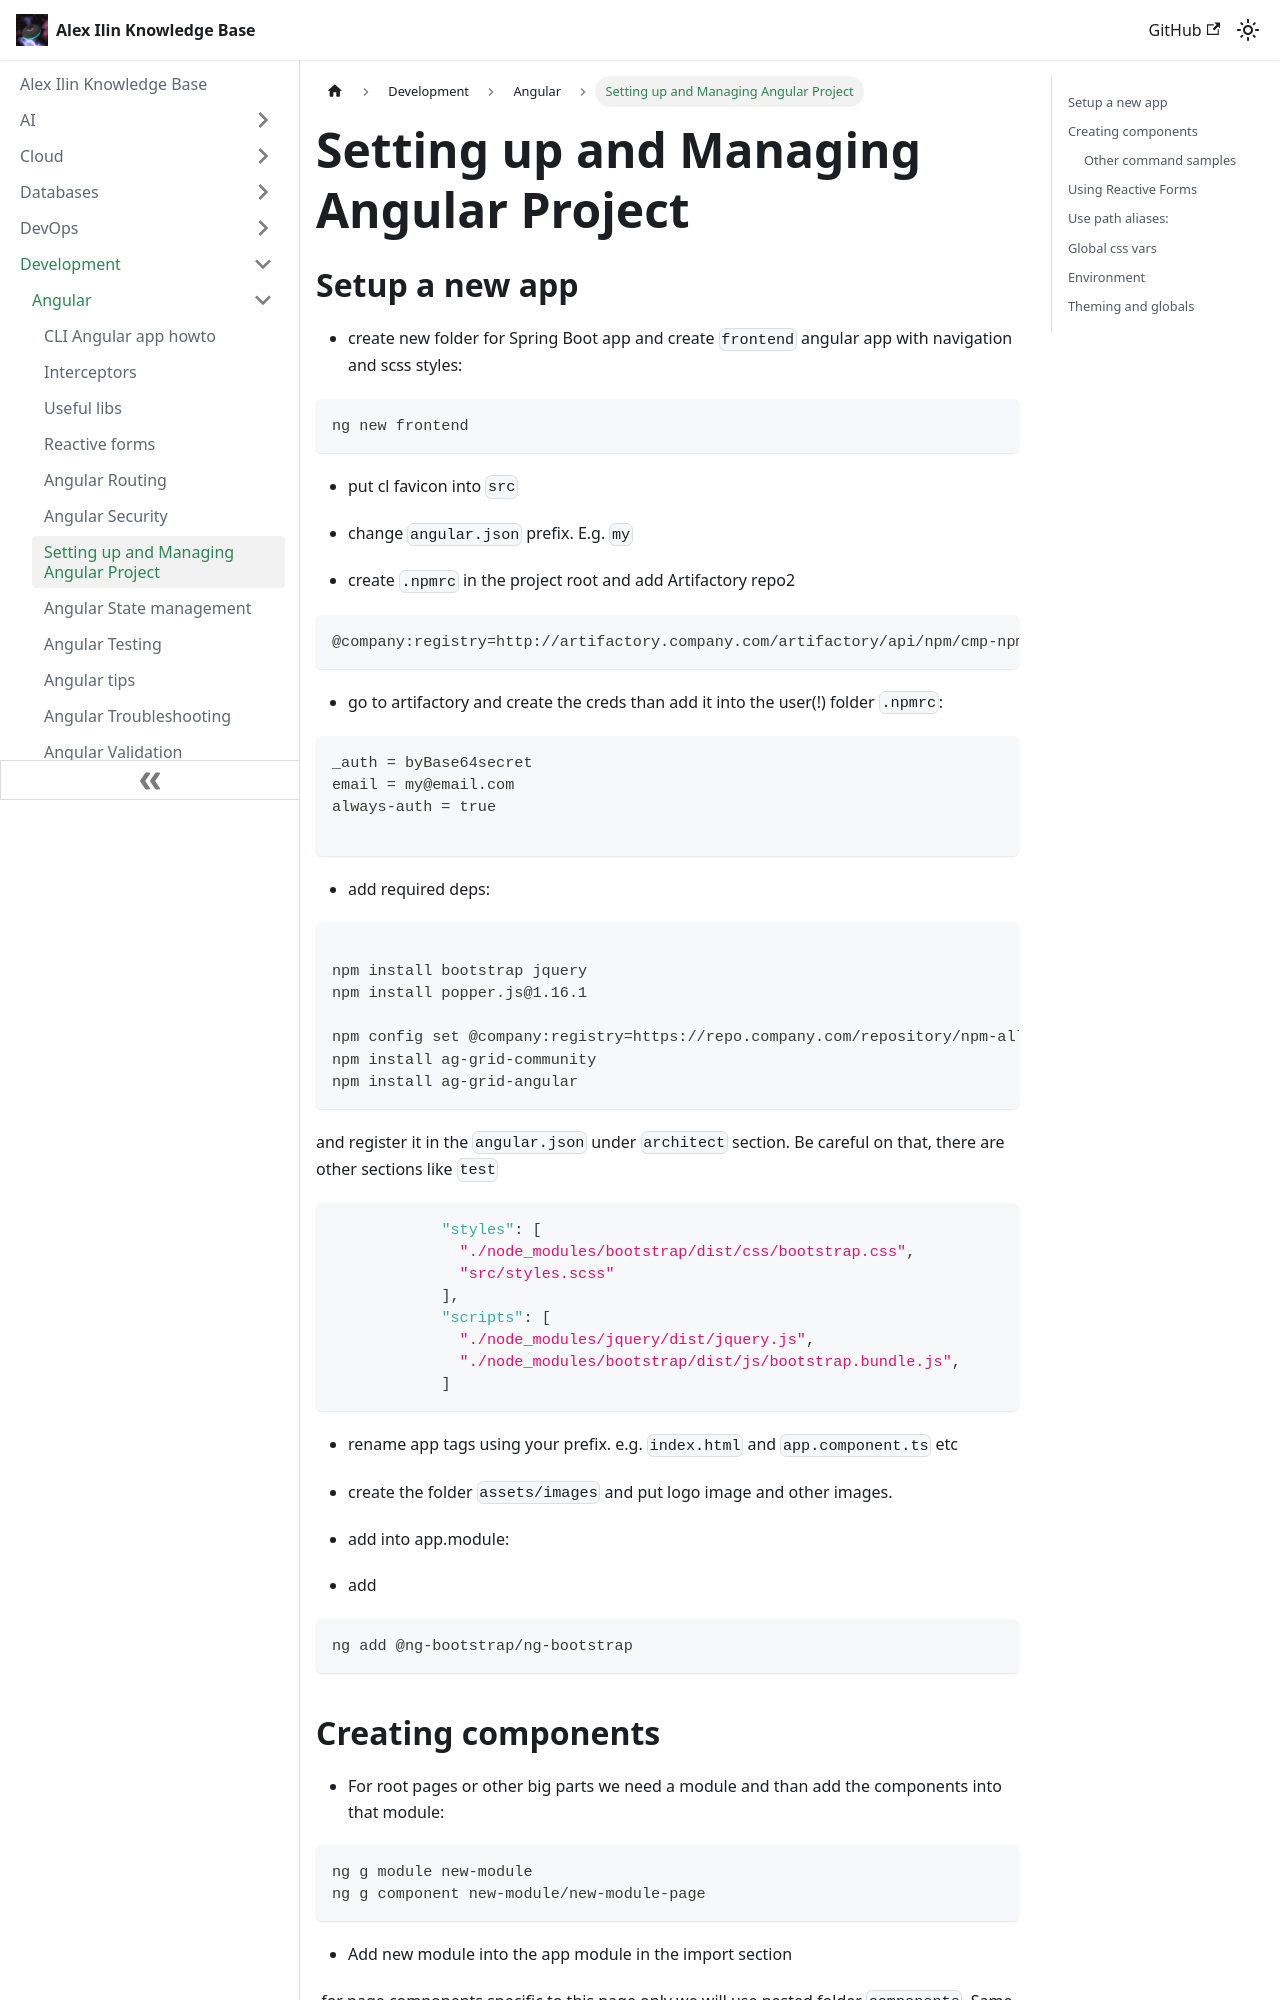

repository: engilyin/kb · page: Development/Angular/setup-angular-project/index.html · generator: docusaurus

# Setting up and Managing Angular Project

## Setup a new app

- create new folder for Spring Boot app and create `frontend` angular app with navigation and scss styles:

```shell
ng new frontend
```
- put cl favicon into `src`

- change `angular.json` prefix. E.g. `my`

- create `.npmrc` in the project root and add Artifactory repo2

```
@company:registry=http://artifactory.company.com/artifactory/api/npm/cmp-npm-release-libs-virtual/
```

- go to artifactory and create the creds than add it into the user(!) folder  `.npmrc`:

```
_auth = byBase64secret
email = my@email.com
always-auth = true

```

- add required deps:

```shell

npm install bootstrap jquery
npm install popper.js@1.16.1

npm config set @company:registry=https://repo.company.com/repository/npm-all
npm install ag-grid-community
npm install ag-grid-angular
```

and register it in the `angular.json` under `architect` section. Be careful on that, there are other sections like `test`

```json
            "styles": [
              "./node_modules/bootstrap/dist/css/bootstrap.css",
              "src/styles.scss"
            ],
            "scripts": [
              "./node_modules/jquery/dist/jquery.js",
              "./node_modules/bootstrap/dist/js/bootstrap.bundle.js",
            ]
```

- rename app tags using your prefix. e.g. `index.html` and `app.component.ts` etc

- create the folder `assets/images` and put logo image and other images.

- add into app.module:


- add

```shell
ng add @ng-bootstrap/ng-bootstrap
```

## Creating components

- For root pages or other big parts we need a module and than add the components into that module:

```shell
ng g module new-module
ng g component new-module/new-module-page
```

- Add new module into the app module in the import section

-for page components specific to this page only we will use nested folder `components`. Same for services.
